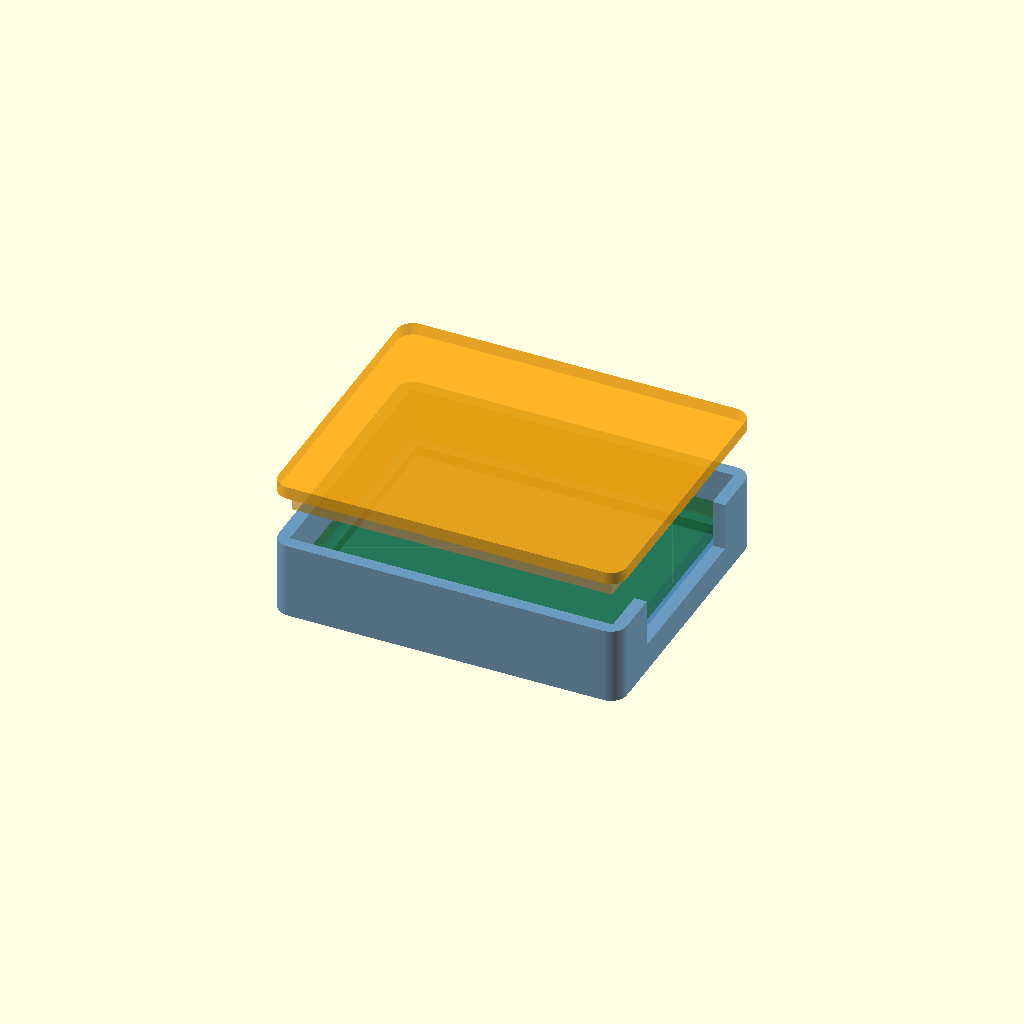
Cell 1 — every parameter at its default value.
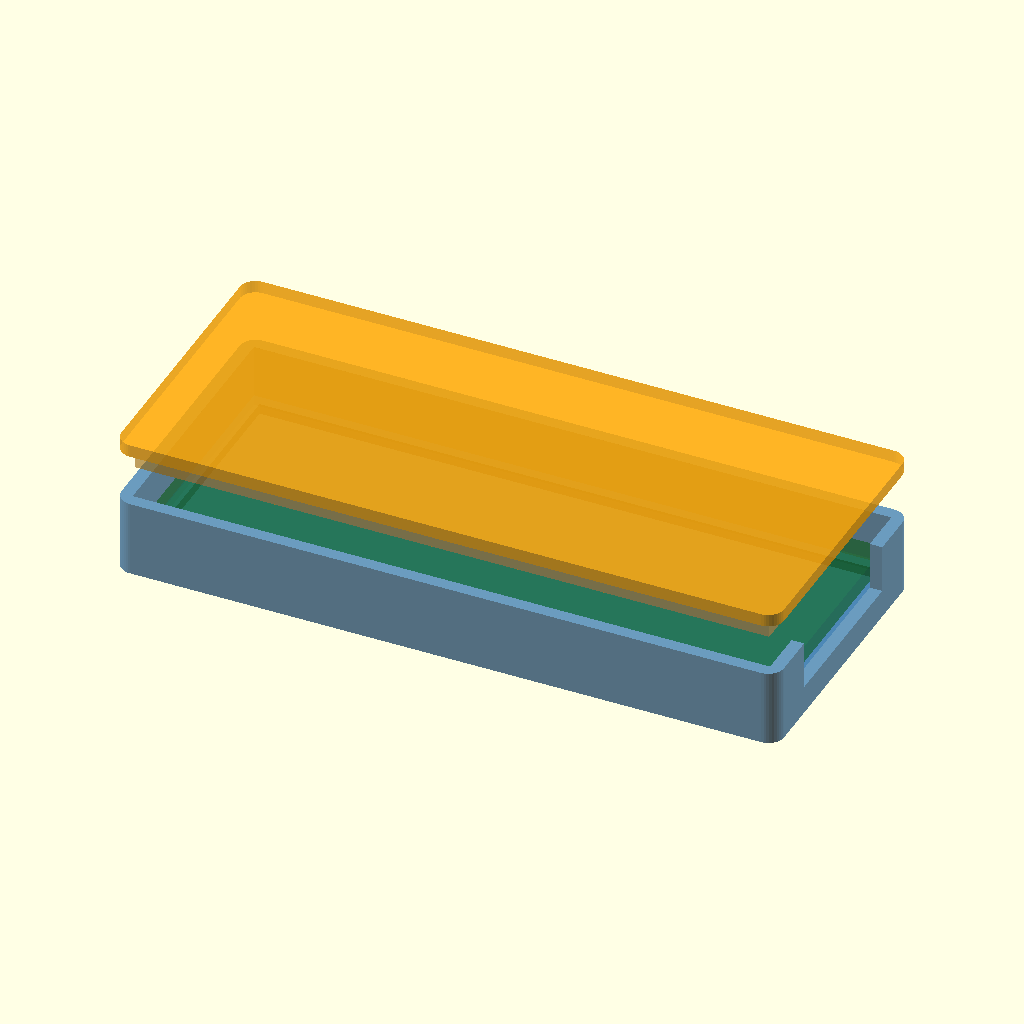
Cell 2 — board_x set to 60, the other parameters unchanged.
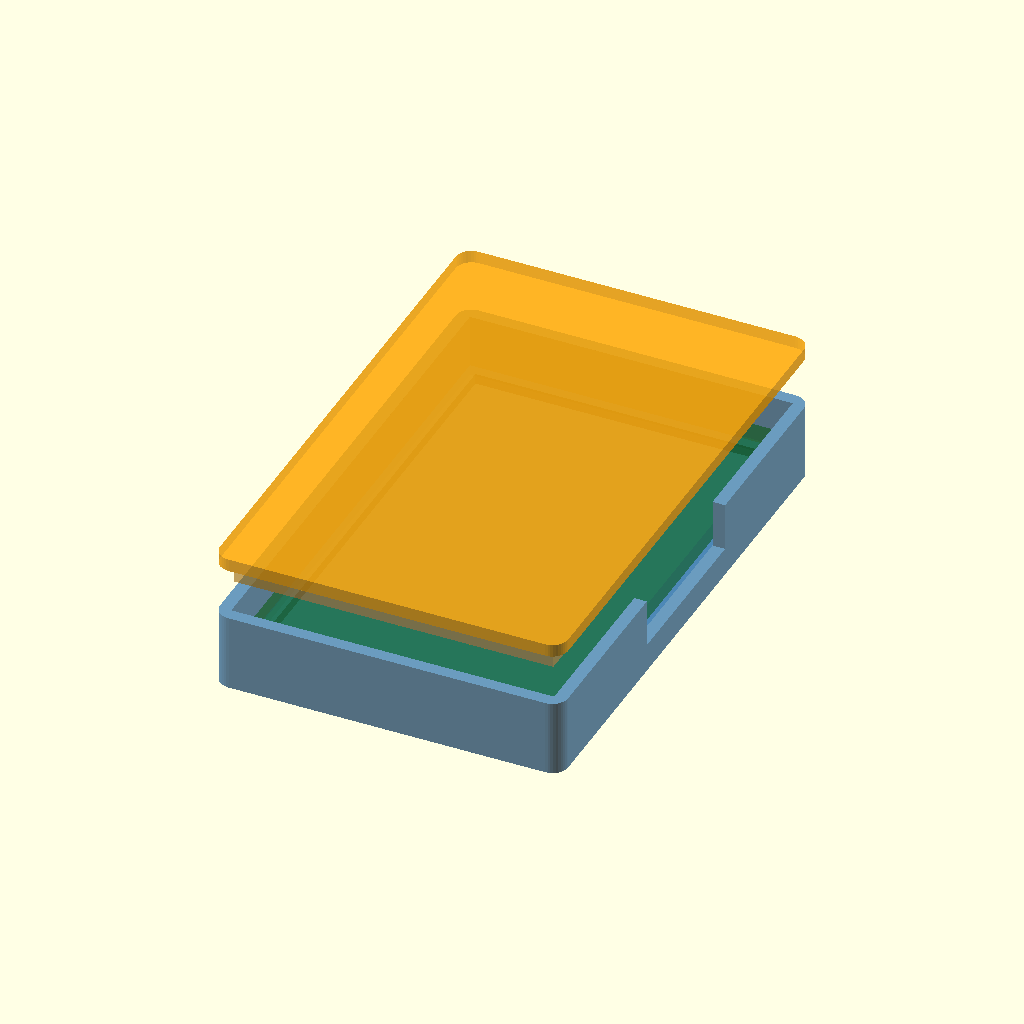
Cell 3: the same model with board_y = 48.
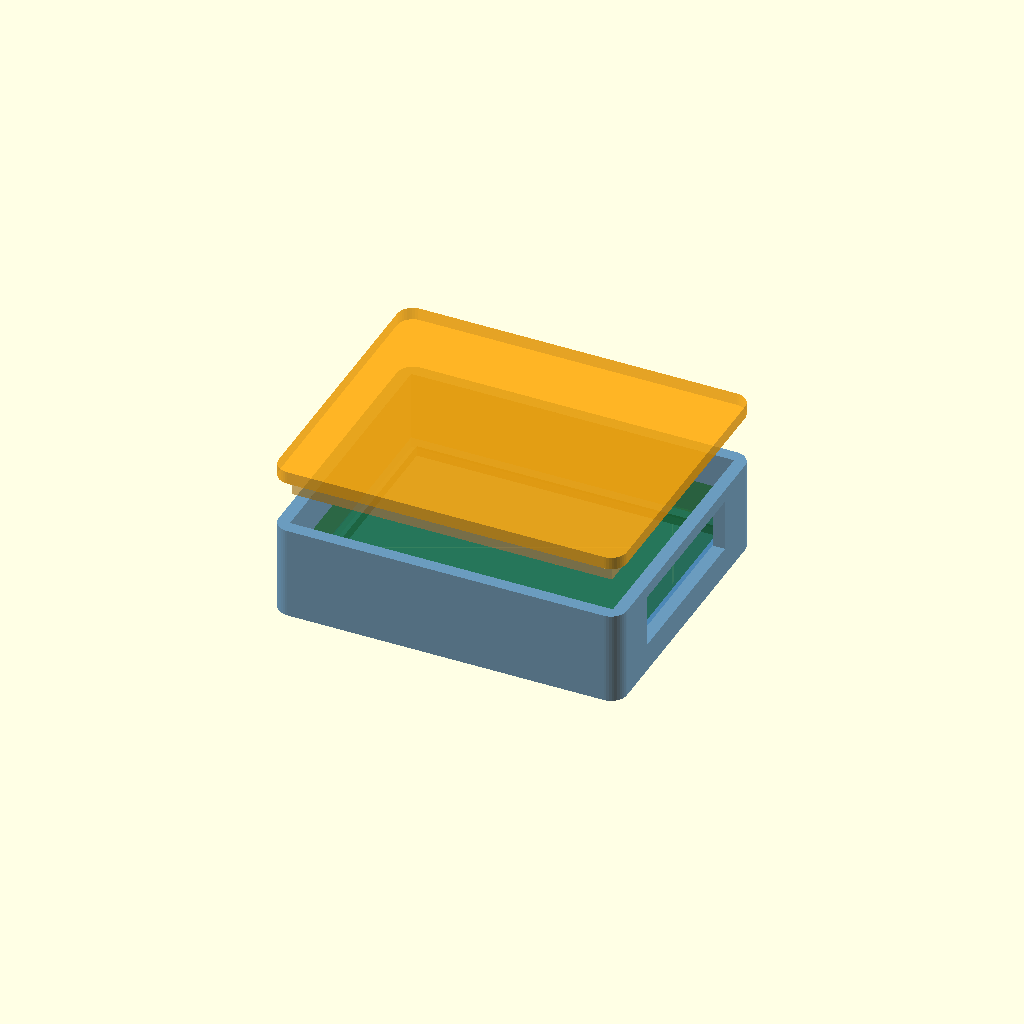
Cell 4: the same model with board_z = 3.2.
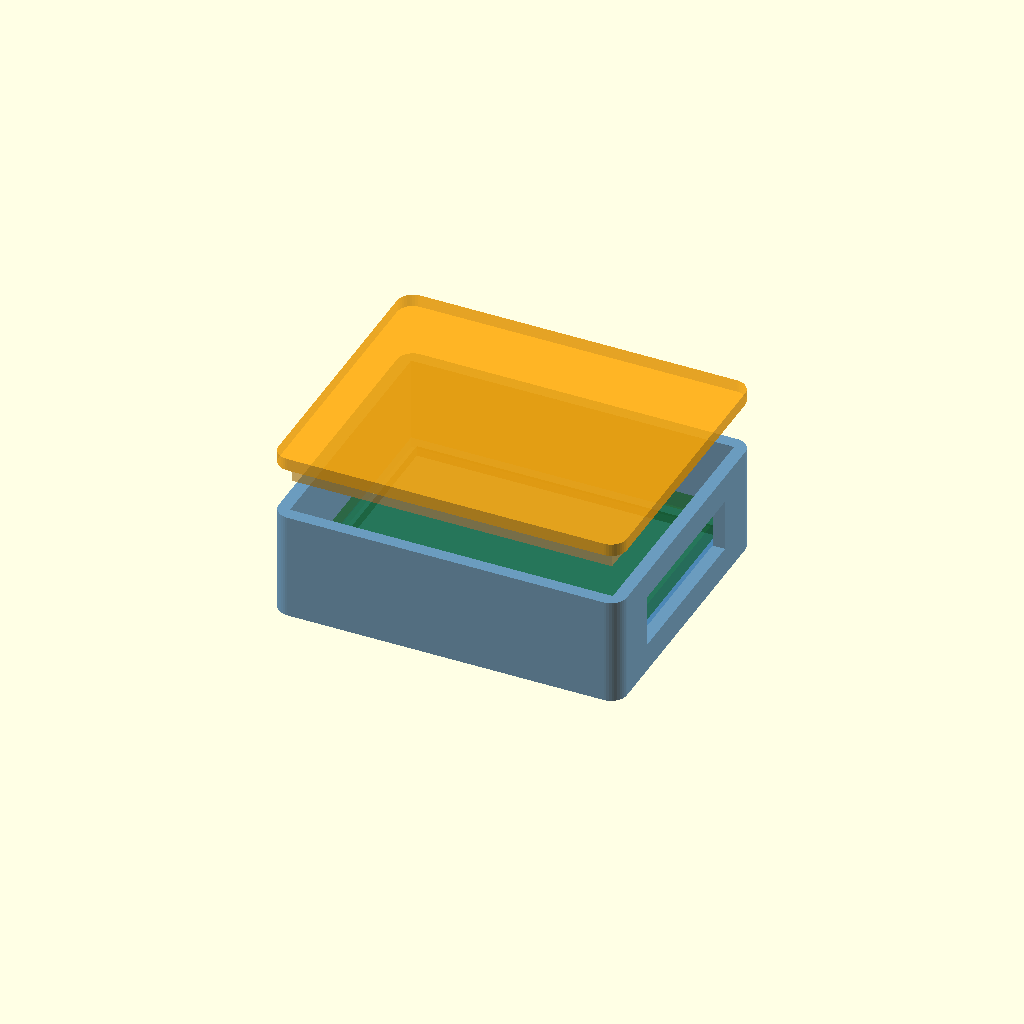
Cell 5: comp_top_z = 6 (everything else at default).
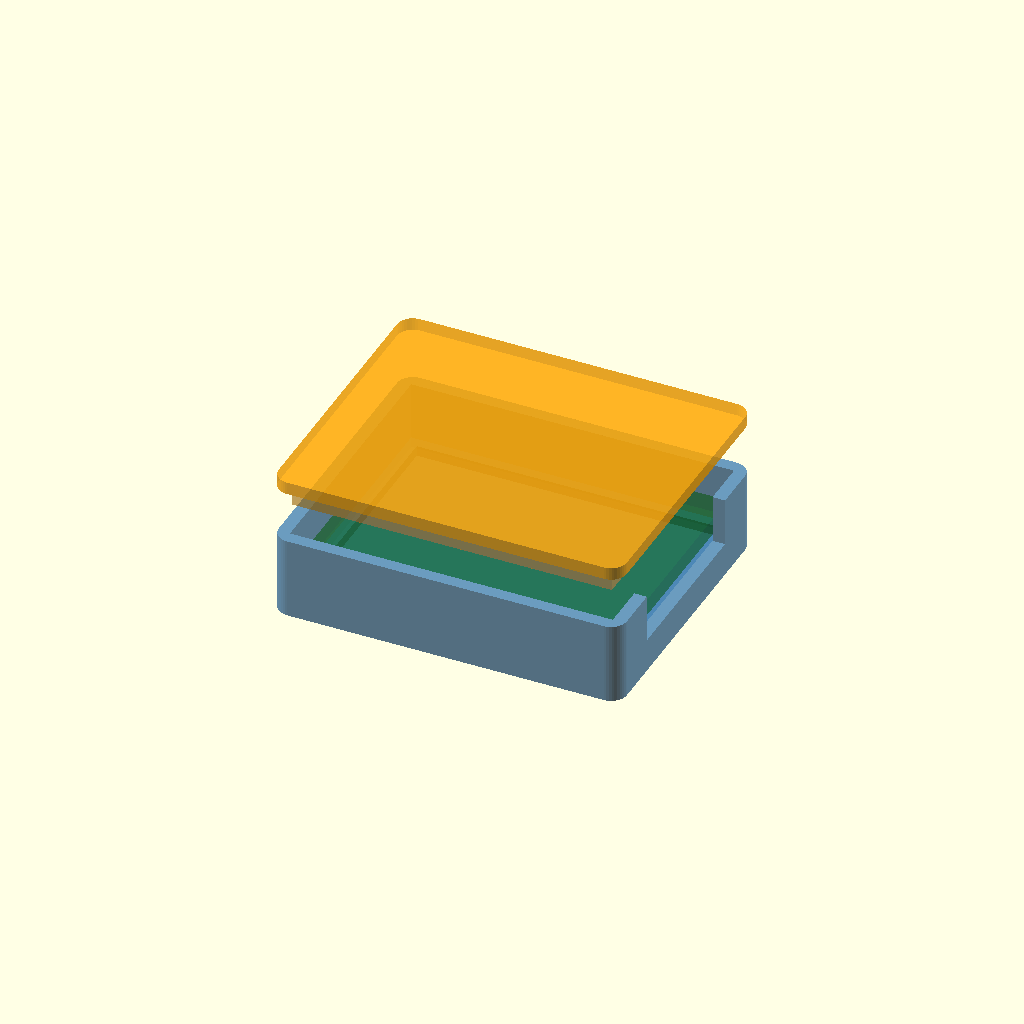
Cell 6: the same model with comp_bot_z = 1.
All cells are drawn from one camera (rotation 55°, 0°, 25°, orthographic, colour scheme Cornfield), so only the parameter changes between them.
Source of the model, mechanical/enclosure_v1.scad:
// ═══════════════════════════════════════════════════════════════════════
// AFE Headstage v1 — Parametric Enclosure (OpenSCAD)
//
// Board: 30.0 × 24.0 × 1.6 mm, 4-layer, RHD2132 + Omnetics A79024
// Export: File → Export → Export as STL (for printing)
//         File → Export → Export as 3MF (if slicer supports it)
//
// To generate from command line:
//   openscad -o enclosure_bottom.stl -D 'part="bottom"' enclosure_v1.scad
//   openscad -o enclosure_lid.stl -D 'part="lid"' enclosure_v1.scad
// ═══════════════════════════════════════════════════════════════════════

// ── Which part to render ──────────────────────────────────────────────
// Set to "bottom", "lid", or "both" (exploded view)
part = "both";

// ── Board dimensions (from KiCad Edge.Cuts) ──────────────────────────
board_x     = 30.0;    // mm, length
board_y     = 24.0;    // mm, width
board_z     = 1.6;     // mm, PCB thickness

// ── Component clearance heights ──────────────────────────────────────
comp_top_z  = 3.0;     // mm, above board top (J5 unmated ~2.5 + margin)
comp_bot_z  = 0.5;     // mm, below board bottom (solder joints)

// ── Enclosure parameters ─────────────────────────────────────────────
wall        = 1.2;     // mm, wall thickness
clearance   = 0.4;     // mm, gap PCB-to-wall (FDM tolerance)
ledge_w     = 1.0;     // mm, PCB support ledge width
ledge_h     = 1.0;     // mm, ledge height from floor
floor_z     = 1.2;     // mm, bottom floor thickness
corner_r    = 1.5;     // mm, external corner fillet
lid_z       = 1.2;     // mm, lid plate thickness
lid_lip     = 2.0;     // mm, lid insertion lip depth
lid_clear   = 0.15;    // mm, clearance per side for lid lip

// ── Connector cutout (J5 on +X short edge) ───────────────────────────
conn_w      = 16.0;    // mm, cutout width
conn_h      = 5.0;     // mm, cutout height
conn_z_off  = 0.0;     // mm, offset from PCB top surface

// ── Derived ──────────────────────────────────────────────────────────
cavity_x    = board_x + 2 * clearance;
cavity_y    = board_y + 2 * clearance;
ext_x       = cavity_x + 2 * wall;
ext_y       = cavity_y + 2 * wall;
tray_int_z  = ledge_h + comp_bot_z + board_z + comp_top_z;
tray_ext_z  = floor_z + tray_int_z;

$fn = 40;  // smoothness for curves

// ═══════════════════════════════════════════════════════════════════════
// MODULES
// ═══════════════════════════════════════════════════════════════════════

module rounded_box(x, y, z, r) {
    // Box with rounded vertical edges, centered XY, bottom at Z=0
    translate([0, 0, z/2])
    hull() {
        for (dx = [-1, 1], dy = [-1, 1])
            translate([dx * (x/2 - r), dy * (y/2 - r), 0])
                cylinder(h = z, r = r, center = true);
    }
}

module bottom_tray() {
    difference() {
        // Outer shell
        rounded_box(ext_x, ext_y, tray_ext_z, corner_r);

        // Cavity (hollowed from top)
        translate([0, 0, floor_z])
            cube([cavity_x, cavity_y, tray_int_z + 1], center = true);
        // Fix: move cavity up so it starts at floor_z
        translate([0, 0, floor_z + (tray_int_z + 1)/2])
            cube([cavity_x, cavity_y, tray_int_z + 1], center = true);

        // Connector cutout on +X face
        conn_z_start = floor_z + ledge_h + comp_bot_z + conn_z_off;
        translate([ext_x/2, 0, conn_z_start + conn_h/2])
            cube([wall + 2, conn_w, conn_h], center = true);
    }

    // PCB support ledge
    difference() {
        translate([0, 0, floor_z])
            cube([cavity_x, cavity_y, ledge_h], center = true);
        // Center offset fix
        translate([0, 0, floor_z + ledge_h/2])
            cube([cavity_x, cavity_y, ledge_h], center = true);

        // Remove inner part (PCB drops into the ledge)
        translate([0, 0, floor_z + ledge_h/2])
            cube([cavity_x - 2*ledge_w, cavity_y - 2*ledge_w, ledge_h + 1],
                 center = true);
    }
}

// Corrected bottom tray using proper Z positioning
module bottom_tray_v2() {
    difference() {
        // Outer shell
        rounded_box(ext_x, ext_y, tray_ext_z, corner_r);

        // Cavity (hollowed from top, leaving floor)
        translate([0, 0, floor_z + tray_int_z/2 + 0.5])
            cube([cavity_x, cavity_y, tray_int_z + 1], center = true);

        // Connector cutout on +X face
        conn_z_start = floor_z + ledge_h + comp_bot_z + conn_z_off;
        translate([ext_x/2, 0, conn_z_start + conn_h/2])
            cube([wall * 3, conn_w, conn_h], center = true);
    }

    // PCB support ledge (ring inside cavity)
    translate([0, 0, floor_z + ledge_h/2])
    difference() {
        cube([cavity_x, cavity_y, ledge_h], center = true);
        cube([cavity_x - 2*ledge_w, cavity_y - 2*ledge_w, ledge_h + 0.1],
             center = true);
    }
}

module lid() {
    lip_x = cavity_x - 2 * lid_clear;
    lip_y = cavity_y - 2 * lid_clear;

    // Main lid plate
    rounded_box(ext_x, ext_y, lid_z, corner_r);

    // Insertion lip (extends downward)
    translate([0, 0, -lid_lip + lid_lip/2])
    difference() {
        cube([lip_x, lip_y, lid_lip], center = true);
        cube([lip_x - 2*wall, lip_y - 2*wall, lid_lip + 0.1], center = true);
    }
}

// ═══════════════════════════════════════════════════════════════════════
// RENDER
// ═══════════════════════════════════════════════════════════════════════

if (part == "bottom") {
    bottom_tray_v2();
}
else if (part == "lid") {
    // Position lid right-side up for printing (lip pointing up)
    translate([0, 0, lid_lip])
        lid();
}
else {
    // "both" — exploded view for visualization
    color("SteelBlue", 0.8)
        bottom_tray_v2();

    color("Orange", 0.6)
        translate([0, 0, tray_ext_z + 5])  // 5mm gap for visibility
            lid();

    // Ghost PCB for reference
    color("DarkGreen", 0.3)
        translate([0, 0, floor_z + ledge_h + comp_bot_z + board_z/2])
            cube([board_x, board_y, board_z], center = true);
}
Customizer parameters (derived from the source; name, type, default, range or options):
part: string, default "both"
board_x: number, default 30
board_y: number, default 24
board_z: number, default 1.6
comp_top_z: number, default 3
comp_bot_z: number, default 0.5
wall: number, default 1.2
clearance: number, default 0.4
ledge_w: number, default 1
ledge_h: number, default 1
floor_z: number, default 1.2
corner_r: number, default 1.5
lid_z: number, default 1.2
lid_lip: number, default 2
lid_clear: number, default 0.15
conn_w: number, default 16
conn_h: number, default 5
conn_z_off: number, default 0
